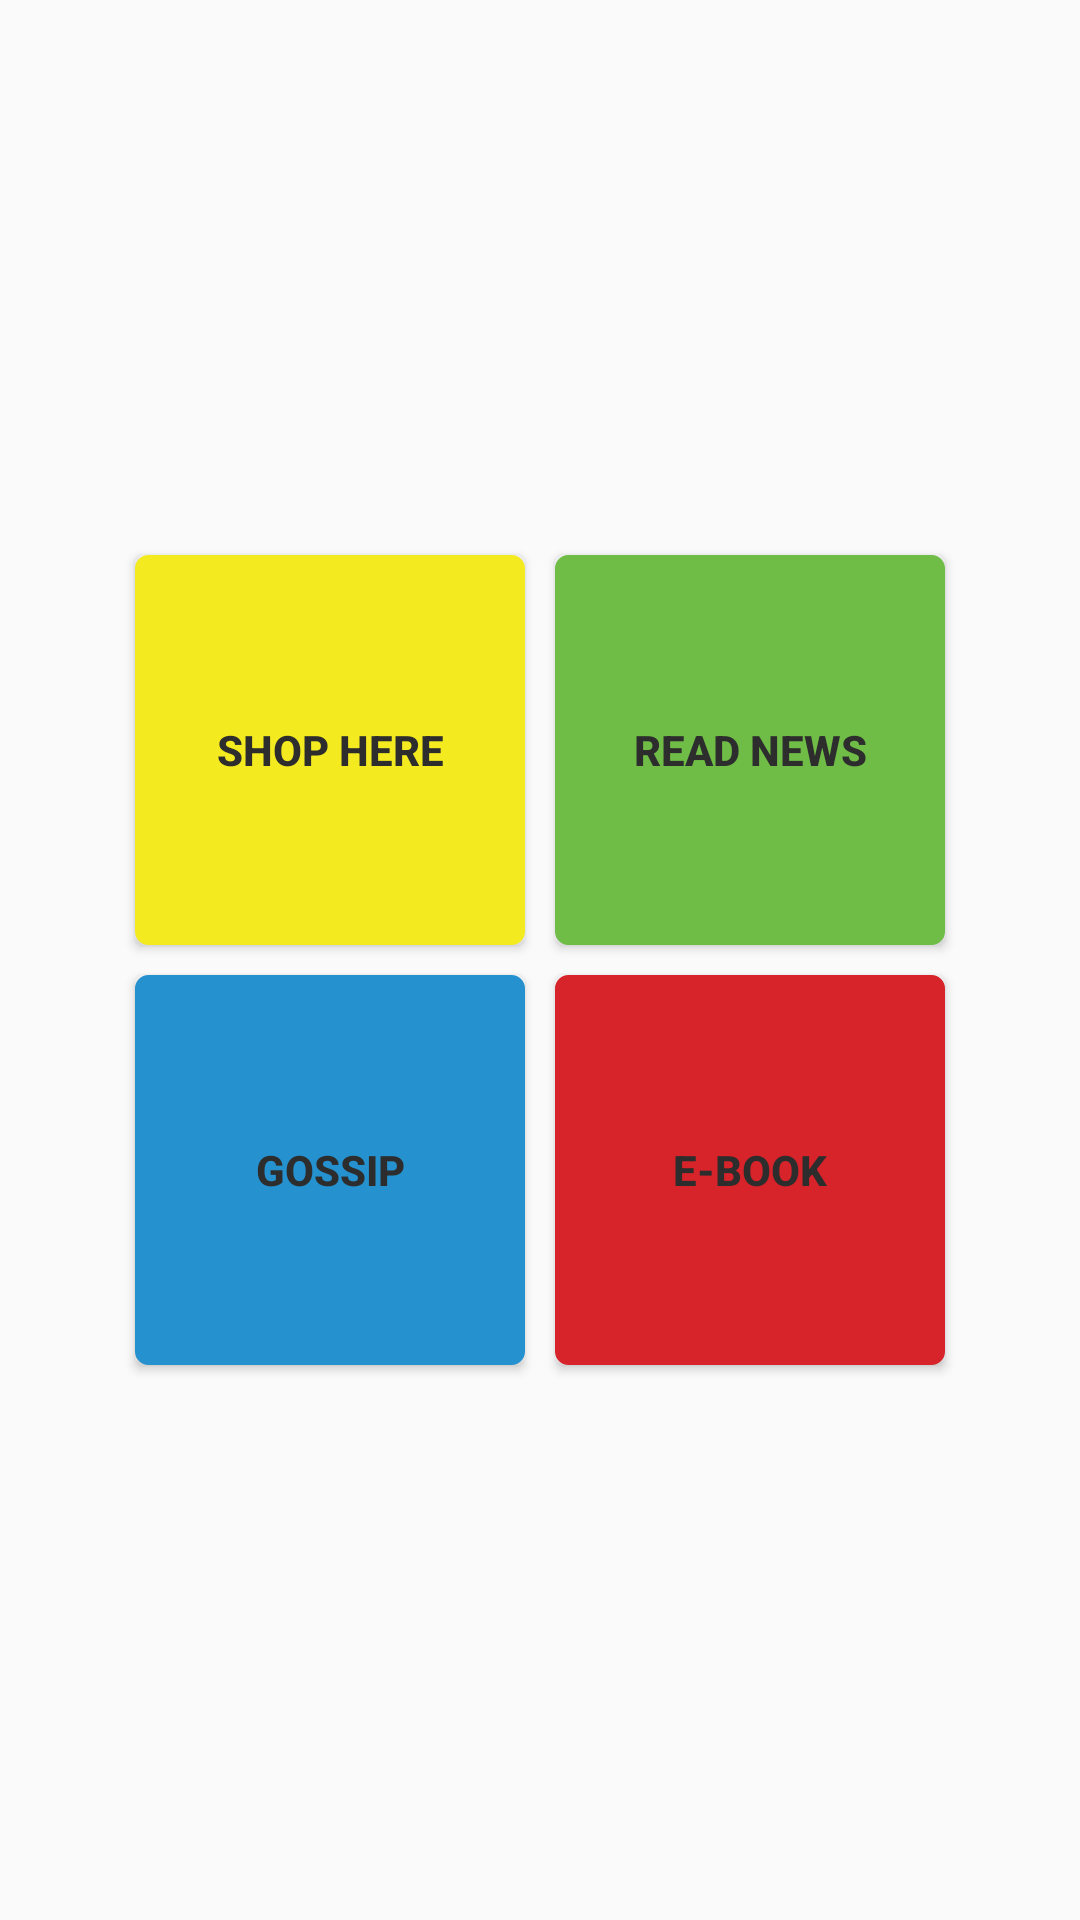

Layout XML and referenced resources for this Android screen:
<!-- AndroidManifest.xml: application theme AppTheme -->
<!-- res/layout/activity_dashboard.xml -->
<RelativeLayout xmlns:android="http://schemas.android.com/apk/res/android"
    xmlns:tools="http://schemas.android.com/tools"
    android:layout_width="match_parent"
    android:layout_height="match_parent"
    android:paddingBottom="@dimen/activity_vertical_margin"
    android:paddingLeft="@dimen/activity_horizontal_margin"
    android:paddingRight="@dimen/activity_horizontal_margin"
    android:paddingTop="@dimen/activity_vertical_margin"
    tools:context=".DashboardActivity" >

    <TableLayout
        android:layout_width="wrap_content"
        android:layout_height="wrap_content"
        android:layout_centerHorizontal="true"
        android:layout_centerVertical="true" >

        <TableRow
            android:layout_width="wrap_content"
            android:layout_height="wrap_content" >

            <Button
                android:id="@+id/buttonShopHere"
                android:layout_width="130dp"
                android:layout_height="130dp"
                android:layout_margin="5dp"
                android:background="@drawable/custom_yellow_button"
                android:text="@string/shop_here"
                android:textColor="@color/txt_greydark"
                android:textStyle="bold" />

            <Button
                android:id="@+id/buttonReadNews"
                android:layout_width="130dp"
                android:layout_height="130dp"
                android:layout_margin="5dp"
                android:background="@drawable/custom_green_button"
                android:text="@string/read_news"
                android:textColor="@color/txt_greydark"
                android:textStyle="bold" />
        </TableRow>

        <TableRow
            android:layout_width="wrap_content"
            android:layout_height="wrap_content" >

            <Button
                android:id="@+id/buttonGossip"
                android:layout_width="130dp"
                android:layout_height="130dp"
                android:layout_margin="5dp"
                android:background="@drawable/custom_blue_button"
                android:text="@string/gossip"
                android:textColor="@color/txt_greydark"
                android:textStyle="bold" />

            <Button
                android:id="@+id/buttonEbook"
                android:layout_width="130dp"
                android:layout_height="130dp"
                android:layout_margin="5dp"
                android:background="@drawable/custom_red_button"
                android:text="@string/ebook"
                android:textColor="@color/txt_greydark"
                android:textStyle="bold" />
        </TableRow>
    </TableLayout>

</RelativeLayout>
<!-- resources referenced by this layout -->
<resources>
  <color name="txt_greydark">#2d2d2d</color>
  <dimen name="activity_horizontal_margin">16dp</dimen>
  <dimen name="activity_vertical_margin">16dp</dimen>
  <!-- drawable custom_red_button (drawable) -->
  <?xml version="1.0" encoding="utf-8"?>
  <selector
      xmlns:android="http://schemas.android.com/apk/res/android">
  
      <item android:state_pressed="true" >
          <shape>
              <gradient
                  android:startColor="#DD8487"
                  android:endColor="#DD8487"
                  android:angle="270" />
              <stroke
                  android:width="3dp"
                  android:color="#DD8487" />
              <corners
                  android:radius="3dp" />
              <padding
                  android:left="10dp"
                  android:top="10dp"
                  android:right="10dp"
                  android:bottom="10dp" />
          </shape>
      </item>
  
      <item android:state_focused="true" >
          <shape>
              <gradient
                  android:endColor="#DD8487"
                  android:startColor="#DD8487"
                  android:angle="270" />
              <stroke
                  android:width="3dp"
                  android:color="#DD8487" />
              <corners
                  android:radius="3dp" />
              <padding
                  android:left="10dp"
                  android:top="10dp"
                  android:right="10dp"
                  android:bottom="10dp" />
          </shape>
      </item>
  
      <item>        
          <shape>
              <gradient
                  android:endColor="@color/hunt_red"
                  android:startColor="@color/hunt_red"
                  android:angle="270" />
              <stroke
                  android:width="3dp"
                  android:color="@color/hunt_red" />
              <corners
                  android:radius="3dp" />
              <padding
                  android:left="10dp"
                  android:top="10dp"
                  android:right="10dp"
                  android:bottom="10dp" />
          </shape>
      </item>
  </selector>
  <string name="ebook">E-BOOK</string>
  <string name="gossip">GOSSIP</string>
  <string name="read_news">READ NEWS</string>
  <string name="shop_here">SHOP HERE</string>
  <style name="AppTheme" parent="AppTheme.Base" />
  <color name="hunt_blue">#2591CF</color>
  <color name="hunt_green">#6FBD46</color>
  <color name="hunt_red">#D7232A</color>
  <color name="hunt_yellow">#F3EA1F</color>
  <style name="AppTheme.Base" parent="Theme.AppCompat.Light.DarkActionBar">
      </style>
</resources>
